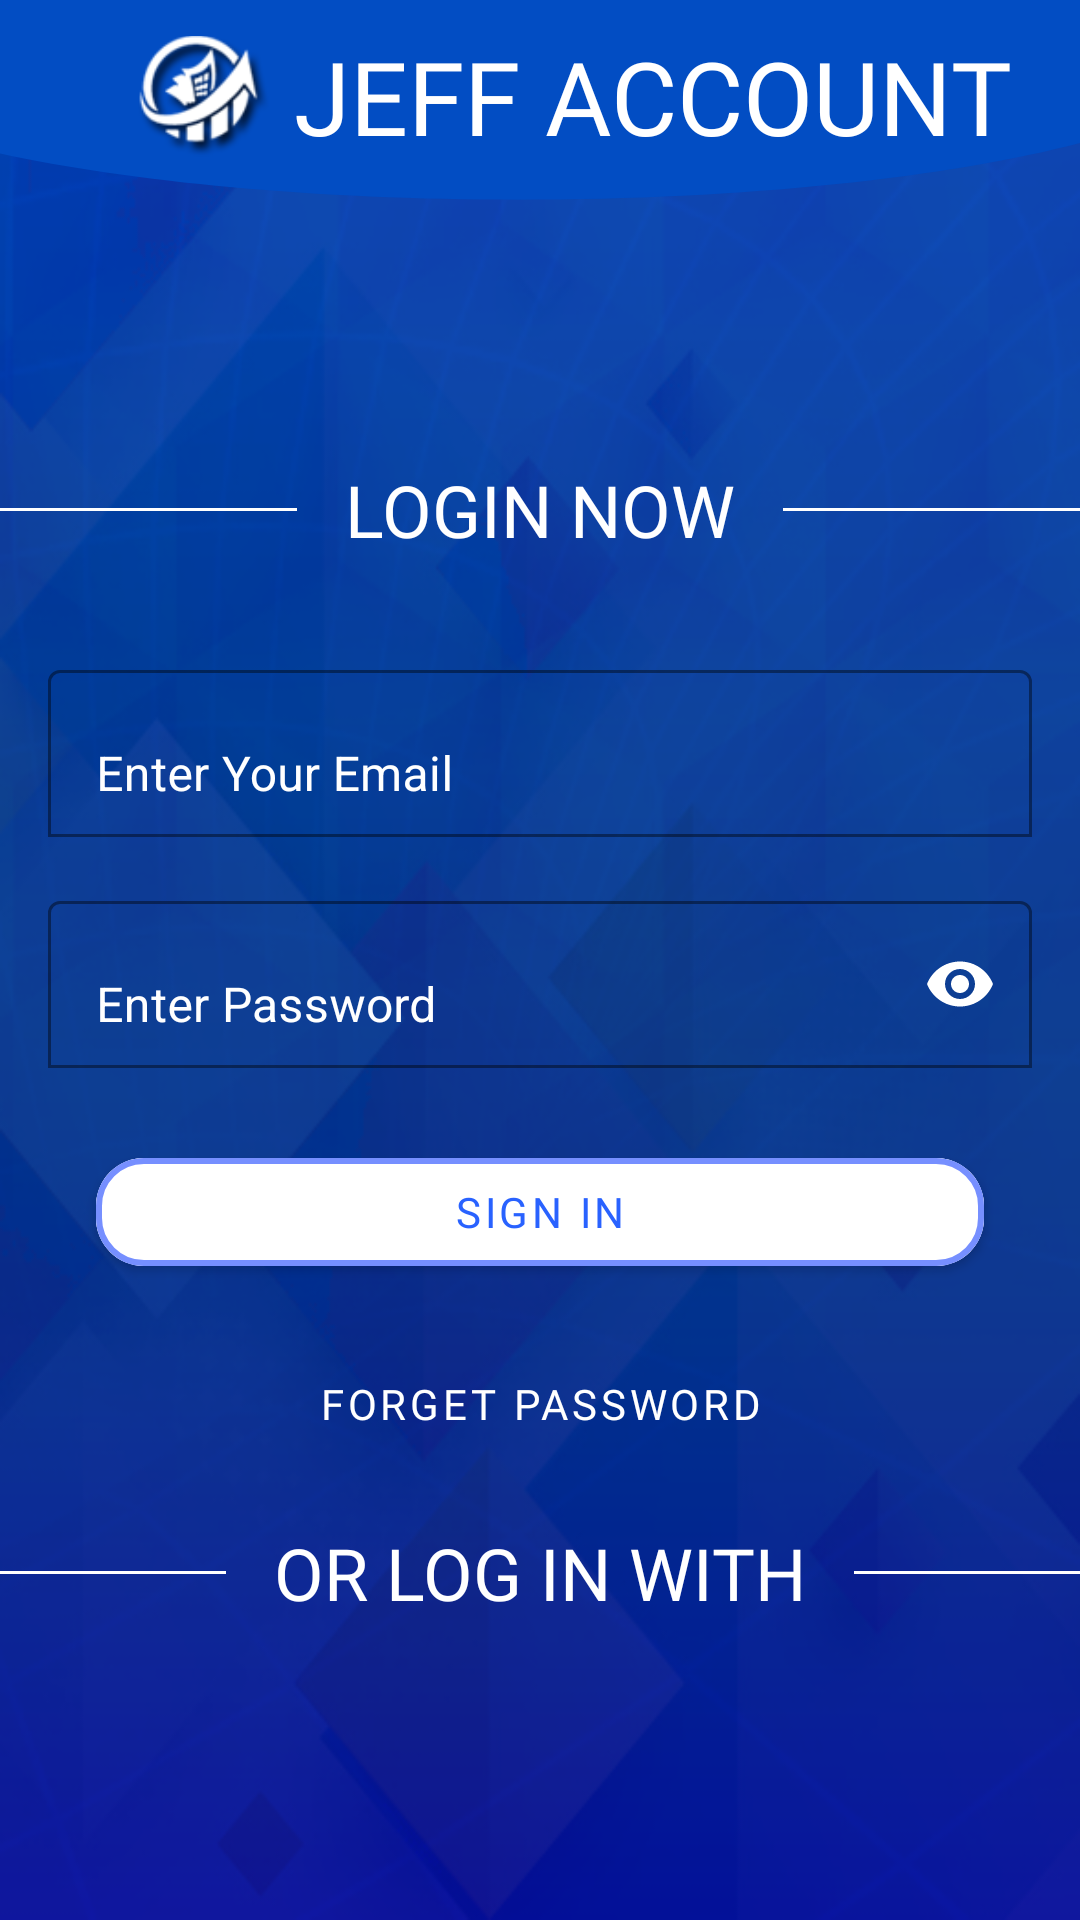

Android layout source for this screen:
<!-- AndroidManifest.xml: application theme AppTheme -->
<!-- res/layout/log_in_fragment.xml -->
<?xml version="1.0" encoding="utf-8"?>
<layout xmlns:android="http://schemas.android.com/apk/res/android"
    xmlns:app="http://schemas.android.com/apk/res-auto"
    xmlns:tools="http://schemas.android.com/tools">

    <data>

    </data>

    <androidx.coordinatorlayout.widget.CoordinatorLayout
        android:id="@+id/login_coordinator_layout"
        android:layout_width="match_parent"
        android:layout_height="match_parent"
        android:background="@drawable/loginpage">

        <com.google.android.material.appbar.AppBarLayout
            android:layout_width="match_parent"
            android:layout_height="wrap_content"
            android:background="@android:color/transparent"
            app:elevation="0dp">

            <androidx.appcompat.widget.Toolbar
                android:id="@+id/log_in_toolbar"
                android:layout_width="match_parent"
                android:layout_height="70dp"
                android:background="@drawable/ic_jeffactionbar"
                android:gravity="center"
                app:titleTextColor="@android:color/white">

                <LinearLayout
                    android:layout_width="match_parent"
                    android:layout_height="wrap_content"
                    android:gravity="center"
                    android:layout_marginBottom="8dp">
                    <ImageView
                        android:layout_width="60dp"
                        android:layout_height="60dp"
                        android:padding="8dp"
                        android:src="@drawable/jeff_logo"/>
                    <TextView
                        style="@style/TextAppearance.AppCompat.Display1"
                        android:layout_width="wrap_content"
                        android:layout_height="match_parent"
                        android:fontFamily="@font/anton"
                        android:gravity="center"
                        android:text="@string/app_name"
                        android:textColor="@android:color/white" />

                </LinearLayout>
            </androidx.appcompat.widget.Toolbar>
        </com.google.android.material.appbar.AppBarLayout>

        <androidx.constraintlayout.widget.ConstraintLayout
            android:layout_width="match_parent"
            android:layout_height="wrap_content"
            android:layout_gravity="center"
            android:layout_marginTop="70dp">

            <TextView
                android:id="@+id/textView"
                style="@style/TextAppearance.AppCompat.Headline"
                android:layout_width="wrap_content"
                android:layout_height="wrap_content"
                android:layout_marginTop="16dp"
                android:fontFamily="@font/anton"
                android:text="@string/log_in_now"
                android:textAllCaps="true"
                android:textColor="@android:color/white"
                app:layout_constraintEnd_toEndOf="parent"
                app:layout_constraintStart_toStartOf="parent"
                app:layout_constraintTop_toTopOf="parent" />

            <com.google.android.material.textfield.TextInputLayout
                android:id="@+id/log_in_email_textInputLayout"
                style="@style/Jeff.TextInputStyle"
                android:layout_width="0dp"
                android:layout_height="wrap_content"
                android:layout_marginStart="16dp"
                android:layout_marginTop="32dp"
                android:layout_marginEnd="16dp"
                app:layout_constraintEnd_toEndOf="parent"
                app:layout_constraintStart_toStartOf="parent"
                app:layout_constraintTop_toBottomOf="@+id/textView">

                <com.google.android.material.textfield.TextInputEditText
                    android:id="@+id/log_in_email_textInput"
                    android:layout_width="match_parent"
                    android:layout_height="wrap_content"
                    android:drawableStart="@drawable/ic_email_white_24dp"
                    android:drawablePadding="16dp"
                    android:hint="@string/enter_your_email"
                    android:inputType="textEmailAddress"
                    android:maxLines="1"
                    android:textColor="@android:color/white" />
            </com.google.android.material.textfield.TextInputLayout>

            <com.google.android.material.textfield.TextInputLayout
                android:id="@+id/log_in_password_textInputLayout"
                style="@style/Jeff.TextInputStyle"
                android:layout_width="0dp"
                android:layout_height="wrap_content"
                android:layout_marginStart="16dp"
                android:layout_marginTop="16dp"
                android:layout_marginEnd="16dp"
                app:layout_constraintEnd_toEndOf="parent"
                app:layout_constraintStart_toStartOf="parent"
                app:layout_constraintTop_toBottomOf="@+id/log_in_email_textInputLayout"
                app:passwordToggleEnabled="true"
                app:passwordToggleTint="@android:color/white">

                <com.google.android.material.textfield.TextInputEditText
                    android:id="@+id/log_in_password_textInput"
                    android:layout_width="match_parent"
                    android:layout_height="wrap_content"
                    android:drawableStart="@drawable/ic_lock_white_24dp"
                    android:drawablePadding="16dp"
                    android:hint="@string/enter_password"
                    android:inputType="textPassword"
                    android:textColor="@android:color/white" />
            </com.google.android.material.textfield.TextInputLayout>

            <com.google.android.material.button.MaterialButton
                android:id="@+id/sign_in_button"
                android:layout_width="0dp"
                android:layout_height="wrap_content"
                android:layout_marginStart="16dp"
                android:layout_marginTop="24dp"
                android:layout_marginEnd="16dp"
                android:backgroundTint="@android:color/white"
                android:fontFamily="@font/anton"
                android:text="@string/sign_in"
                android:textColor="@color/colorPrimary"
                app:cornerRadius="16dp"
                app:layout_constraintEnd_toEndOf="@+id/log_in_password_textInputLayout"
                app:layout_constraintStart_toStartOf="@+id/log_in_password_textInputLayout"
                app:layout_constraintTop_toBottomOf="@+id/log_in_password_textInputLayout"
                app:strokeColor="@color/colorAccent"
                app:strokeWidth="2dp" />

            <com.google.android.material.button.MaterialButton
                android:id="@+id/forget_password_button"
                style="@style/Jeff.TextButton"
                android:layout_width="wrap_content"
                android:layout_height="wrap_content"
                android:layout_marginTop="16dp"
                android:text="@string/forget_password"
                app:layout_constraintEnd_toEndOf="parent"
                app:layout_constraintStart_toStartOf="parent"
                app:layout_constraintTop_toBottomOf="@+id/sign_in_button" />

            <TextView
                android:id="@+id/textView2"
                style="@style/TextAppearance.AppCompat.Headline"
                android:layout_width="wrap_content"
                android:layout_height="wrap_content"
                android:layout_marginTop="16dp"
                android:layout_marginBottom="32dp"
                android:fontFamily="@font/anton"
                android:text="@string/or_log_in_with"
                android:textAllCaps="true"
                android:textColor="@android:color/white"
                app:layout_constraintBottom_toBottomOf="parent"
                app:layout_constraintEnd_toEndOf="parent"
                app:layout_constraintStart_toStartOf="parent"
                app:layout_constraintTop_toBottomOf="@+id/forget_password_button" />

            <View
                android:layout_width="0dp"
                android:layout_height="1dp"
                android:layout_marginEnd="16dp"
                android:background="@android:color/white"
                app:layout_constraintBottom_toBottomOf="@+id/textView"
                app:layout_constraintEnd_toStartOf="@+id/textView"
                app:layout_constraintStart_toStartOf="parent"
                app:layout_constraintTop_toTopOf="@+id/textView" />

            <View
                android:id="@+id/view"
                android:layout_width="0dp"
                android:layout_height="1dp"
                android:layout_marginStart="16dp"
                android:background="@android:color/white"
                app:layout_constraintBottom_toBottomOf="@+id/textView"
                app:layout_constraintEnd_toEndOf="parent"
                app:layout_constraintStart_toEndOf="@+id/textView"
                app:layout_constraintTop_toTopOf="@+id/textView" />

            <View
                android:id="@+id/view2"
                android:layout_width="0dp"
                android:layout_height="1dp"
                android:layout_marginStart="16dp"
                android:background="@android:color/white"
                app:layout_constraintBottom_toBottomOf="@+id/textView2"
                app:layout_constraintEnd_toEndOf="parent"
                app:layout_constraintStart_toEndOf="@+id/textView2"
                app:layout_constraintTop_toTopOf="@+id/textView2" />

            <View
                android:layout_width="0dp"
                android:layout_height="1dp"
                android:layout_marginEnd="16dp"
                android:background="@android:color/white"
                app:layout_constraintBottom_toBottomOf="@+id/textView2"
                app:layout_constraintEnd_toStartOf="@+id/textView2"
                app:layout_constraintStart_toStartOf="parent"
                app:layout_constraintTop_toTopOf="@+id/textView2" />

        </androidx.constraintlayout.widget.ConstraintLayout>
    </androidx.coordinatorlayout.widget.CoordinatorLayout>

</layout>
<!-- resources referenced by this layout -->
<resources>
  <color name="colorAccent">#768fff</color>
  <color name="colorPrimary">#2962ff</color>
  <!-- drawable ic_jeffactionbar (drawable) -->
  <vector xmlns:android="http://schemas.android.com/apk/res/android"
      android:width="500dp"
      android:height="156dp"
      android:viewportWidth="500"
      android:viewportHeight="156">
    <path
        android:pathData="M239.757,-77.921c184.646,0 334.331,50.658 334.331,113.147S424.4,148.372 239.757,148.372 -94.573,97.715 -94.573,35.226 55.112,-77.921 239.757,-77.921Z"
        android:fillColor="@color/statusbarColor"
        android:fillType="evenOdd"/>
  </vector>
  <!-- drawable jeff_logo: png bitmap (drawable, 7473 bytes) -->
  <!-- drawable loginpage: png bitmap (drawable, 113939 bytes) -->
  <string name="app_name">JEFF ACCOUNT</string>
  <string name="enter_password">Enter Password</string>
  <string name="enter_your_email">Enter Your Email</string>
  <string name="forget_password">Forget Password</string>
  <string name="log_in_now">LogIn Now</string>
  <string name="or_log_in_with">Or Log In With</string>
  <string name="sign_in">Sign In</string>
  <style name="Jeff.TextButton" parent="@style/Widget.MaterialComponents.Button.TextButton">
          <item name="android:textColor">@android:color/white</item>
          <item name="fontFamily">@font/anton</item>
      </style>
  <style name="Jeff.TextInputStyle" parent="@style/Widget.MaterialComponents.TextInputLayout.FilledBox">
          <item name="hintTextColor">@android:color/white</item>
          <item name="boxBackgroundMode">outline</item>
          <item name="boxBackgroundColor">@android:color/transparent</item>
          <item name="android:textColorHint">@android:color/white</item>
          <item name="colorControlNormal">@color/colorAccent</item>
      </style>
  <style name="AppTheme" parent="Theme.MaterialComponents.DayNight.DarkActionBar">
          
          <item name="colorPrimary">@color/colorPrimary</item>
          <item name="colorPrimaryDark">@color/colorPrimaryDark</item>
          <item name="colorAccent">@color/colorAccent</item>
          <item name="drawerArrowStyle">@style/drawerAroowStyle</item>
          <item name="textInputStyle">@style/Jeff.TextInputStyle</item>
          <item name="android:statusBarColor">@color/statusbarColor</item>
      </style>
  <color name="statusbarColor">#024dc3</color>
  <color name="colorPrimaryDark">#0039cb</color>
  <style name="drawerAroowStyle" parent="Widget.AppCompat.DrawerArrowToggle">
          <item name="spinBars">true</item>
          <item name="color">@android:color/white</item>
      </style>
</resources>
